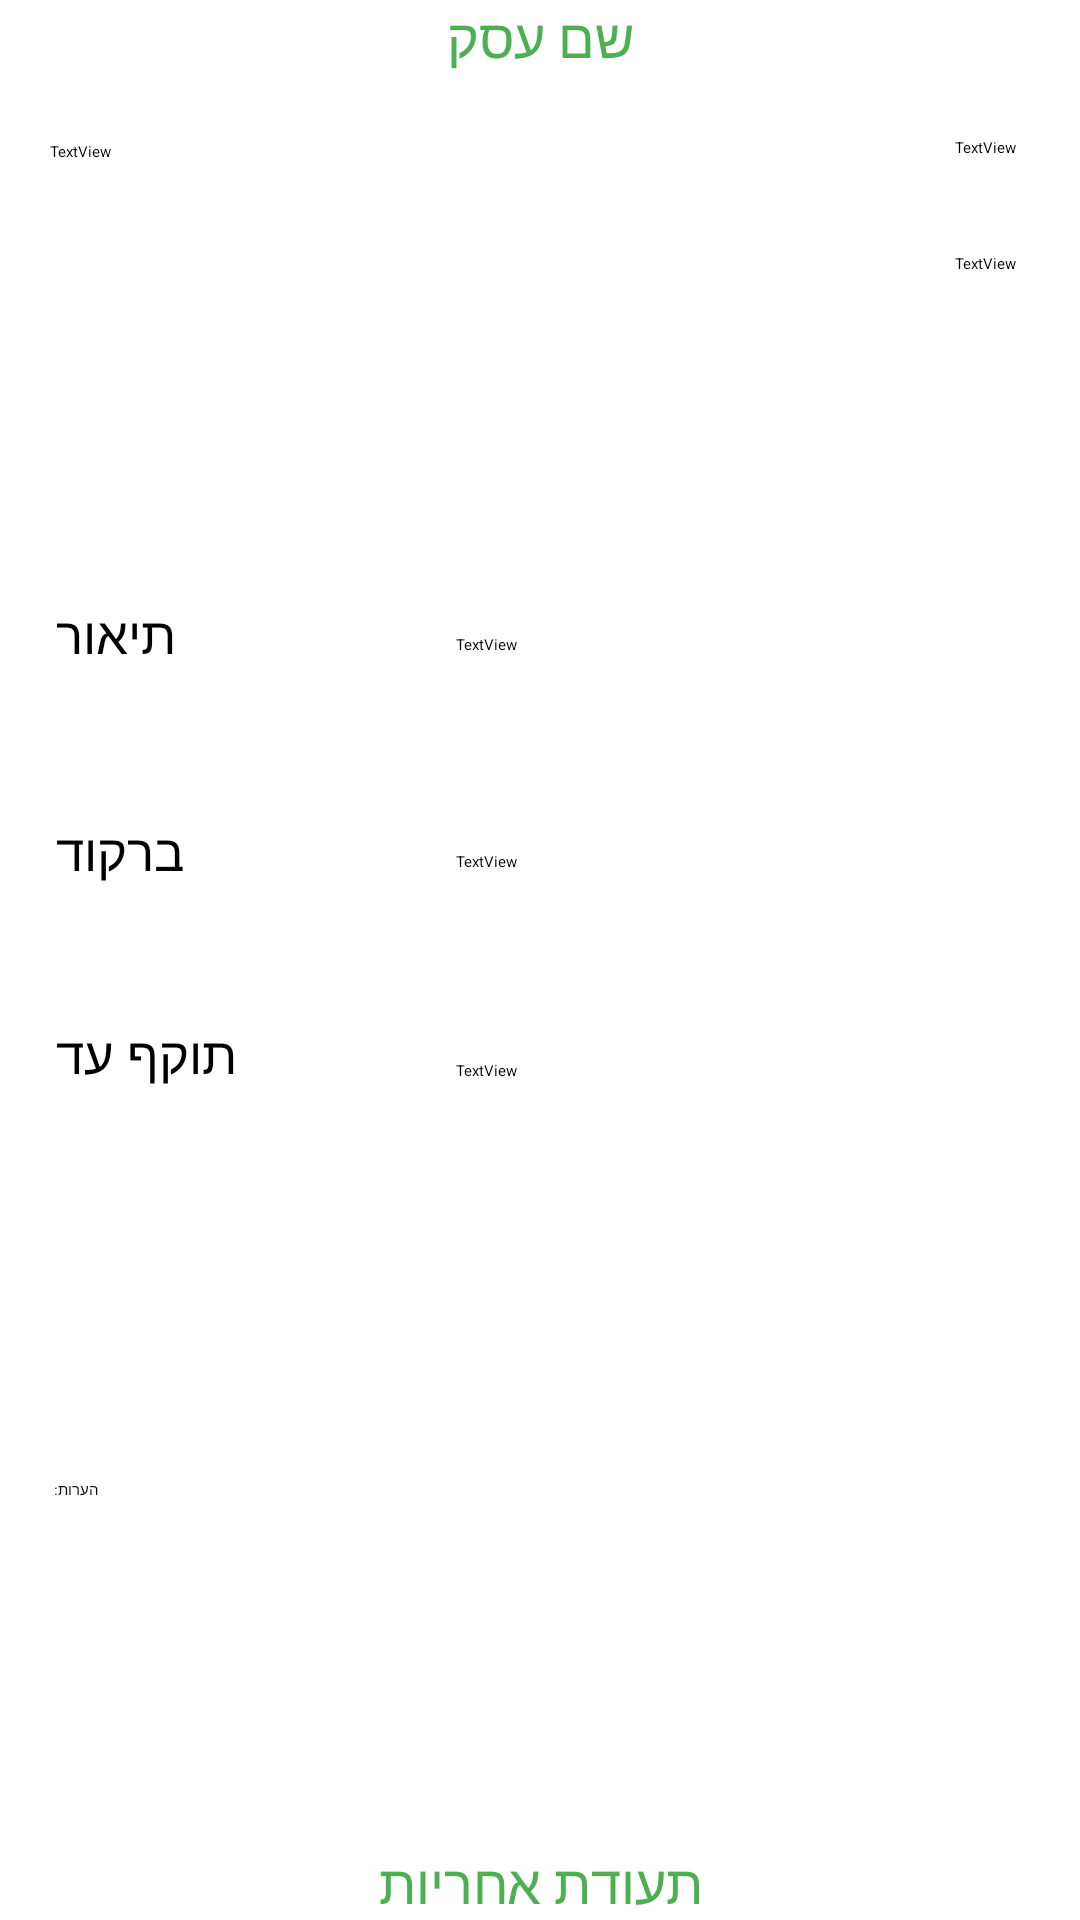

Produce the Android XML layout that renders to this screen, including the resource entries it uses.
<!-- AndroidManifest.xml: application theme AppTheme.NoActionBar -->
<!-- res/layout/dialog_full_warranty.xml -->
<?xml version="1.0" encoding="utf-8"?>
<androidx.constraintlayout.widget.ConstraintLayout xmlns:android="http://schemas.android.com/apk/res/android"
    xmlns:app="http://schemas.android.com/apk/res-auto"
    xmlns:tools="http://schemas.android.com/tools"
    android:orientation="vertical"
    android:layout_width="330dp"
    android:layout_height="280dp"
    android:layout_margin="50dp"
    android:layout_gravity="center">

    <TextView
        android:id="@+id/businessNameWarrantyDialog"
        android:layout_width="wrap_content"
        android:layout_height="wrap_content"
        android:layout_gravity="center|top"
        android:text="@string/businessName"
        android:textColor="#4CAF50"
        android:textSize="18sp"
        android:gravity="top"
        app:layout_constraintBottom_toBottomOf="parent"
        app:layout_constraintEnd_toEndOf="parent"
        app:layout_constraintStart_toStartOf="parent"
        app:layout_constraintTop_toTopOf="parent"
        app:layout_constraintVertical_bias="0.0" />



    <TextView
        android:id="@+id/businessAddressWarranty"
        android:layout_width="wrap_content"
        android:layout_height="wrap_content"
        android:text="@string/textview"
        app:layout_constraintBottom_toBottomOf="parent"
        app:layout_constraintEnd_toEndOf="parent"
        app:layout_constraintHorizontal_bias="0.938"
        app:layout_constraintStart_toStartOf="parent"
        app:layout_constraintTop_toTopOf="parent"
        app:layout_constraintVertical_bias="0.072" />

    <TextView
        android:id="@+id/businessPhoneWarranty"
        android:layout_width="wrap_content"
        android:layout_height="wrap_content"
        android:text="@string/textview"
        app:layout_constraintBottom_toBottomOf="parent"
        app:layout_constraintEnd_toEndOf="parent"
        app:layout_constraintHorizontal_bias="0.938"
        app:layout_constraintStart_toStartOf="parent"
        app:layout_constraintTop_toTopOf="parent"
        app:layout_constraintVertical_bias="0.133" />

    <TextView
        android:id="@+id/timeWarranty"
        android:layout_width="wrap_content"
        android:layout_height="wrap_content"
        android:text="@string/textview"
        app:layout_constraintBottom_toBottomOf="parent"
        app:layout_constraintEnd_toEndOf="parent"
        app:layout_constraintHorizontal_bias="0.049"
        app:layout_constraintStart_toStartOf="parent"
        app:layout_constraintTop_toTopOf="parent"
        app:layout_constraintVertical_bias="0.074" />

    <TextView
        android:id="@+id/notesWarranty"
        android:layout_width="wrap_content"
        android:layout_height="wrap_content"
        android:text="@string/notes"
        android:textColor="#000"
        app:layout_constraintBottom_toBottomOf="parent"
        app:layout_constraintEnd_toEndOf="parent"
        app:layout_constraintHorizontal_bias="0.052"
        app:layout_constraintStart_toStartOf="parent"
        app:layout_constraintTop_toTopOf="parent"
        app:layout_constraintVertical_bias="0.779" />

    <TextView
        android:layout_width="wrap_content"
        android:layout_height="wrap_content"
        android:text="@string/description"
        android:textColor="#000"
        android:textSize="17sp"
        app:layout_constraintBottom_toBottomOf="parent"
        app:layout_constraintEnd_toEndOf="parent"
        app:layout_constraintHorizontal_bias="0.058"
        app:layout_constraintStart_toStartOf="parent"
        app:layout_constraintTop_toTopOf="parent"
        app:layout_constraintVertical_bias="0.324" />

    <TextView
        android:layout_width="wrap_content"
        android:layout_height="wrap_content"
        android:text="@string/barcode"
        android:textSize="17sp"
        android:textColor="#000"
        app:layout_constraintBottom_toBottomOf="parent"
        app:layout_constraintEnd_toEndOf="parent"
        app:layout_constraintHorizontal_bias="0.058"
        app:layout_constraintStart_toStartOf="parent"
        app:layout_constraintTop_toTopOf="parent"
        app:layout_constraintVertical_bias="0.441" />

    <TextView
        android:id="@+id/textView12"
        android:layout_width="wrap_content"
        android:layout_height="wrap_content"
        android:text="@string/validity_until"
        android:textColor="#000"
        android:textSize="17sp"
        app:layout_constraintBottom_toBottomOf="parent"
        app:layout_constraintEnd_toEndOf="parent"
        app:layout_constraintHorizontal_bias="0.062"
        app:layout_constraintStart_toStartOf="parent"
        app:layout_constraintTop_toTopOf="parent"
        app:layout_constraintVertical_bias="0.551" />

    <TextView
        android:id="@+id/description_warranty_dialog"
        android:layout_width="wrap_content"
        android:layout_height="wrap_content"
        android:text="@string/textview"
        android:textColor="#000"
        app:layout_constraintBottom_toBottomOf="parent"
        app:layout_constraintEnd_toEndOf="parent"
        app:layout_constraintHorizontal_bias="0.448"
        app:layout_constraintStart_toStartOf="parent"
        app:layout_constraintTop_toTopOf="parent"
        app:layout_constraintVertical_bias="0.334" />

    <TextView
        android:id="@+id/barcode_warranty_dialog"
        android:layout_width="wrap_content"
        android:layout_height="wrap_content"
        android:text="@string/textview"
        android:textColor="#000"
        app:layout_constraintBottom_toBottomOf="parent"
        app:layout_constraintEnd_toEndOf="parent"
        app:layout_constraintHorizontal_bias="0.448"
        app:layout_constraintStart_toStartOf="parent"
        app:layout_constraintTop_toTopOf="parent"
        app:layout_constraintVertical_bias="0.448" />

    <TextView
        android:id="@+id/expiry_date_dialog"
        android:layout_width="wrap_content"
        android:layout_height="wrap_content"
        android:text="@string/textview"
        android:textColor="#000"
        app:layout_constraintBottom_toBottomOf="parent"
        app:layout_constraintEnd_toEndOf="parent"
        app:layout_constraintHorizontal_bias="0.448"
        app:layout_constraintStart_toStartOf="parent"
        app:layout_constraintTop_toTopOf="parent"
        app:layout_constraintVertical_bias="0.558" />

    <TextView
        android:layout_width="150dp"
        android:layout_height="wrap_content"
        android:layout_gravity="center|top"
        android:text="@string/warranty"
        android:textColor="#4CAF50"
        android:textSize="18sp"
        android:gravity="center"
        android:background="@drawable/edt_back"
        app:layout_constraintBottom_toBottomOf="parent"
        app:layout_constraintEnd_toEndOf="parent"
        app:layout_constraintHorizontal_bias="0.502"
        app:layout_constraintStart_toStartOf="parent"
        app:layout_constraintTop_toTopOf="parent"
        app:layout_constraintVertical_bias="1.0" />
</androidx.constraintlayout.widget.ConstraintLayout>
<!-- resources referenced by this layout -->
<resources>
  <string name="barcode">ברקוד</string>
  <string name="businessName">שם עסק</string>
  <string name="description">תיאור</string>
  <string name="notes">הערות:</string>
  <string name="textview">TextView</string>
  <string name="validity_until">תוקף עד</string>
  <string name="warranty">תעודת אחריות</string>
</resources>
